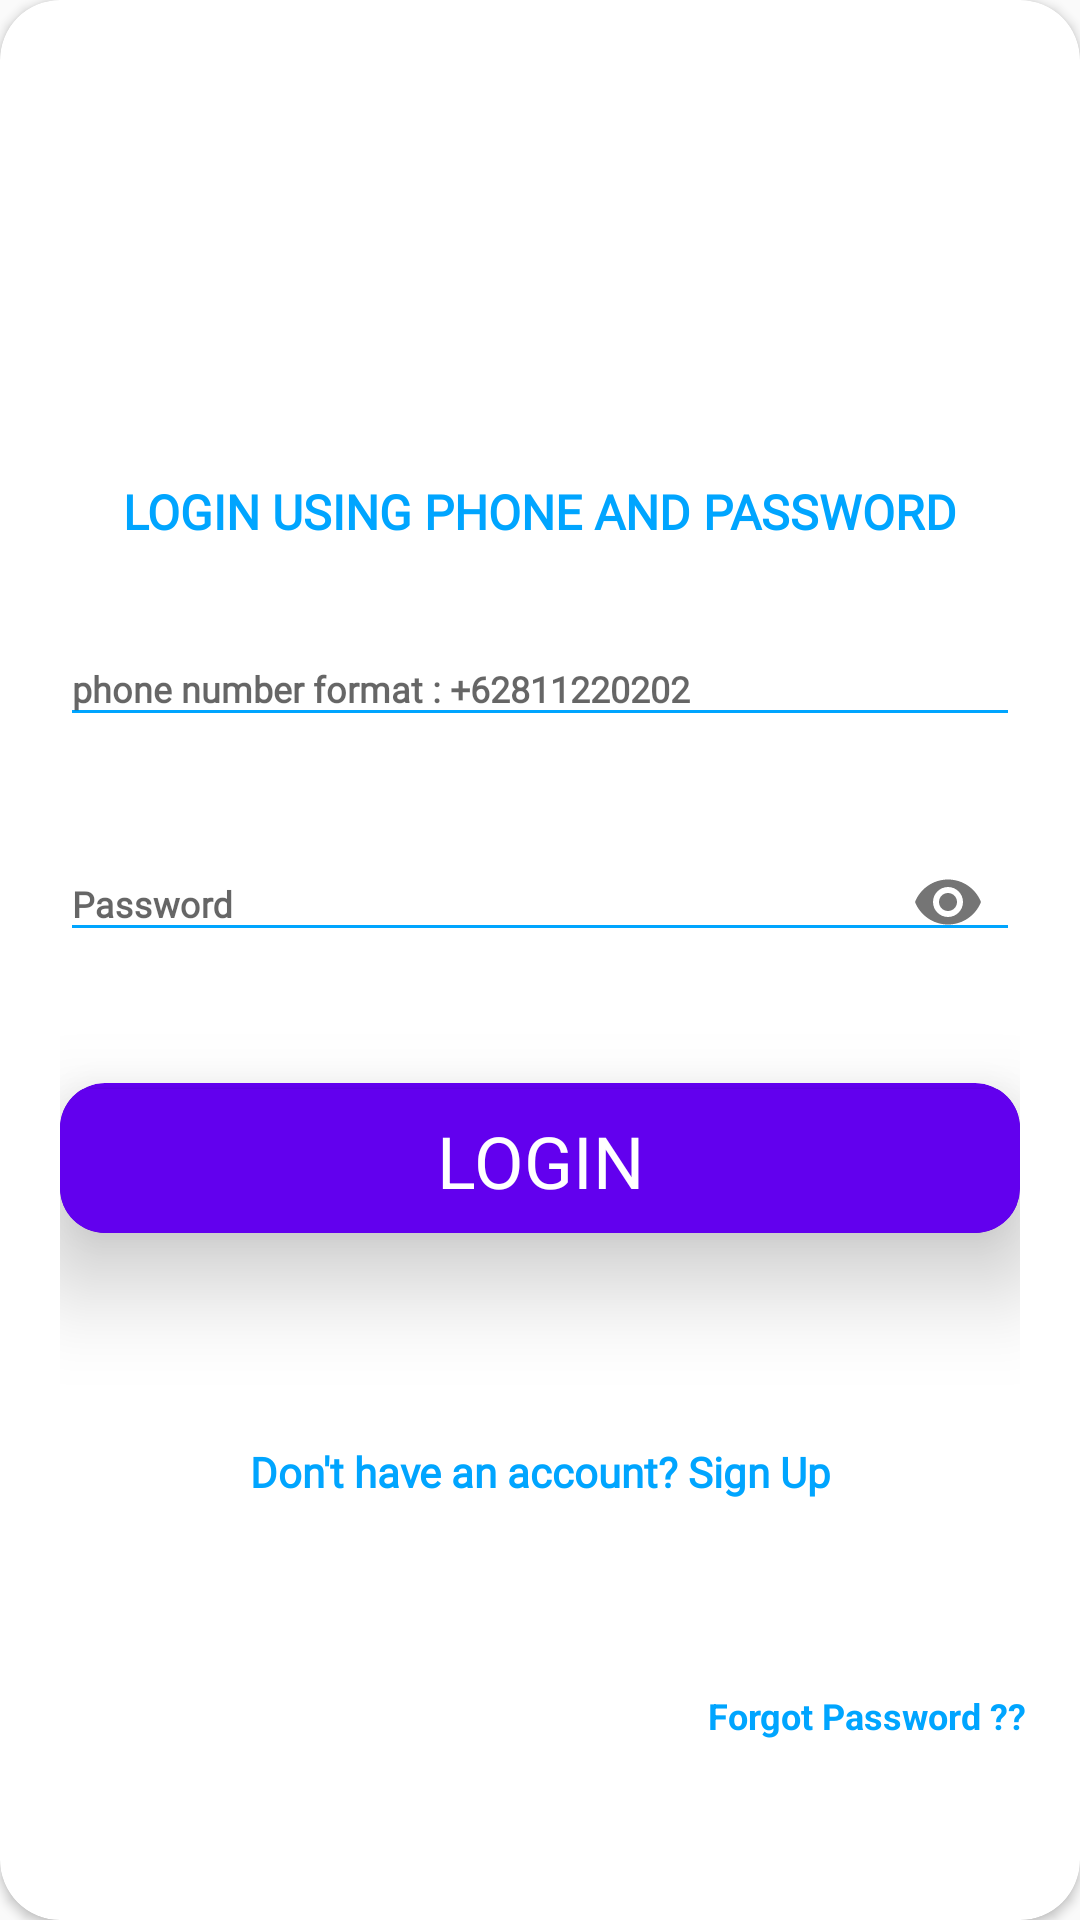

Produce the Android XML layout that renders to this screen, including the resource entries it uses.
<!-- AndroidManifest.xml: application theme AppTheme -->
<!-- res/layout/login_number.xml -->
<?xml version="1.0" encoding="utf-8"?>
<androidx.cardview.widget.CardView xmlns:android="http://schemas.android.com/apk/res/android"
    xmlns:app="http://schemas.android.com/apk/res-auto"
    style="@style/loginCard"
    android:layout_gravity="center"
    android:layout_marginTop="@dimen/loginViewsMargin"
    android:layout_marginBottom="@dimen/loginViewsMargin"
    android:background="#BC5353"
    android:elevation="5dp"
    app:cardCornerRadius="@dimen/loginCardRadius">


    <LinearLayout
        style="@style/linearParent"
        android:layout_gravity="center"
        android:padding="@dimen/loginViewsMargin">

        <RelativeLayout xmlns:android="http://schemas.android.com/apk/res/android"
            android:layout_width="match_parent"
            android:layout_height="match_parent"
            android:visibility="gone">

            <com.github.chrisbanes.photoview.PhotoView
                android:id="@+id/viewImageCb"
                android:layout_width="match_parent"
                android:src="@drawable/beraslogo01"
                android:background="@drawable/beraslogo01"
                android:layout_height="180dp"
                android:visibility="invisible" />
            <ImageButton
                android:id="@+id/ive_add"
                android:layout_width="60dp"
                android:layout_height="60dp"
                android:layout_gravity="top|left"
                android:background="#F8F6F6"
                android:outlineAmbientShadowColor="@color/colorAccent"
                android:src="@drawable/ic_baseline_add_a_photo_24" />


            <EditText
                android:layout_centerInParent="true"
                android:layout_width="match_parent"
                android:layout_height="wrap_content"
                android:inputType="text"/>
            <ImageView
                android:id="@+id/imageview_log"
                android:layout_width="match_parent"
                android:layout_height="wrap_content">
            </ImageView>


        </RelativeLayout>
        <TextView
            android:fontFamily="@font/montserratlight"
            android:textSize="16dp"
            style="@style/headerTextPrimary"
            android:layout_marginTop="@dimen/loginViewsMargin"
            android:text="LOGIN USING PHONE AND PASSWORD" />

        <com.google.android.material.textfield.TextInputLayout
            android:id="@+id/textInputEmail"
            style="@style/parent"
            android:layout_marginTop="@dimen/loginViewsMargin">

            <EditText
                android:fontFamily="@font/montserratlight"
                android:textStyle="bold"
                android:id="@+id/et_login_number"
                style="@style/modifiedEditText"
                android:hint="@string/login_phone_hint"
                android:inputType="phone"
                android:maxLines="1" />
        </com.google.android.material.textfield.TextInputLayout>

        <com.google.android.material.textfield.TextInputLayout
            android:id="@+id/textInputPassword"
            style="@style/parent"
            app:passwordToggleEnabled="true"
            android:layout_marginTop="@dimen/loginViewsMargin">

            <EditText
                android:fontFamily="@font/montserratlight"
                android:textStyle="bold"
                android:id="@+id/et_pw_number"
                style="@style/modifiedEditText"
                android:hint="@string/login_password_hint"
                android:inputType="textPassword"
                android:maxLines="1" />
        </com.google.android.material.textfield.TextInputLayout>

        <TextView
            android:id="@+id/forgot_passwordz"
            style="@style/viewParent"
            android:visibility="invisible"
            android:layout_gravity="end"
            android:layout_marginTop="20dp"
            android:onClick="viewForgotPAssword"
            android:text="Forgot Password?"
            android:textColor="@color/primaryTextColor"
            android:textSize="@dimen/newsMoreTextSize" />

        <Button
            android:id="@+id/cirLoginButton"
            style="@style/loginButton"
            android:layout_gravity="center_horizontal"
            android:layout_marginTop="@dimen/loginViewsMargin"
            android:text="Login"
            android:visibility="gone" />

        <ProgressBar
            android:id="@+id/progressBar"
            android:visibility="gone"
            android:layout_width="match_parent"
            android:layout_height="match_parent" />

        <androidx.cardview.widget.CardView
            android:id="@+id/btnLogin"
            android:layout_width="match_parent"
            android:layout_height="50dp"
            android:layout_marginBottom="50dp"
            android:clickable="true"
            android:foreground="?android:attr/selectableItemBackground"
            app:cardBackgroundColor="@color/colorPrimary"
            app:cardCornerRadius="15dp"
            app:cardElevation="20dp"
            app:layout_constraintBottom_toBottomOf="parent"
            app:layout_constraintEnd_toEndOf="parent"
            app:layout_constraintStart_toStartOf="parent">

            <androidx.constraintlayout.widget.ConstraintLayout
                android:layout_width="match_parent"
                android:layout_height="match_parent">

                <Button
                    android:fontFamily="@font/revans"
                    android:onClick="buttonLogin"
                    android:layout_width="match_parent"
                    android:layout_height="wrap_content"
                    android:background="@color/colorPrimary"
                    android:text="LOGIN"
                    android:textColor="@android:color/background_light"
                    android:textSize="24sp"
                    app:fontFamily="sans-serif"
                    app:layout_constraintBottom_toBottomOf="parent"
                    app:layout_constraintEnd_toEndOf="parent"
                    app:layout_constraintStart_toStartOf="parent"
                    app:layout_constraintTop_toTopOf="parent"
                    app:layout_constraintVertical_bias="1.0" />
            </androidx.constraintlayout.widget.ConstraintLayout>
        </androidx.cardview.widget.CardView>

        <TextView
            android:fontFamily="@font/revans"
            android:id="@+id/textview_signup"
            style="@style/parent"
            android:layout_marginTop="@dimen/loginViewsMargin"
            android:onClick="viewRegisterClicked"
            android:text="@string/login_signup_hint"
            android:textAlignment="center"
            android:textColor="@color/primaryTextColor"
            android:textStyle="bold" />


    </LinearLayout>
    <TextView
        android:id="@+id/forgot_password"
        style="@style/viewParent"
        android:layout_gravity="bottom|end"
        android:layout_marginBottom="60dp"
        android:layout_marginRight="18dp"
        android:textStyle="bold"
        android:onClick="viewForgotPAssword"
        android:text="Forgot Password ??"
        android:textColor="@color/primaryTextColor"
        android:textSize="@dimen/newsMoreTextSize" />

</androidx.cardview.widget.CardView>
<!-- resources referenced by this layout -->
<resources>
  <color name="colorAccent">#03DAC5</color>
  <color name="colorPrimary">#6200EE</color>
  <color name="primaryTextColor">#00a5ff</color>
  <dimen name="loginCardRadius">20dp</dimen>
  <dimen name="loginViewsMargin">20dp</dimen>
  <dimen name="newsMoreTextSize">12sp</dimen>
  <!-- drawable beraslogo01: jpg bitmap (drawable-v24, 24967 bytes) -->
  <!-- drawable ic_baseline_add_a_photo_24 (drawable) -->
  <vector android:height="24dp" android:tint="#2516EF"
      android:viewportHeight="24" android:viewportWidth="24"
      android:width="24dp" xmlns:android="http://schemas.android.com/apk/res/android">
      <path android:fillColor="@android:color/white" android:pathData="M3,4V1h2v3h3v2H5v3H3V6H0V4H3zM6,10V7h3V4h7l1.83,2H21c1.1,0 2,0.9 2,2v12c0,1.1 -0.9,2 -2,2H5c-1.1,0 -2,-0.9 -2,-2V10H6zM13,19c2.76,0 5,-2.24 5,-5s-2.24,-5 -5,-5s-5,2.24 -5,5S10.24,19 13,19zM9.8,14c0,1.77 1.43,3.2 3.2,3.2s3.2,-1.43 3.2,-3.2s-1.43,-3.2 -3.2,-3.2S9.8,12.23 9.8,14z"/>
  </vector>
  <string name="login_password_hint">Password</string>
  <string name="login_phone_hint">phone number format : +62811220202 </string>
  <string name="login_signup_hint">Don\'t have an account? Sign Up</string>
  <style name="headerTextPrimary" parent="headerText">
          <item name="android:textColor">@color/primaryTextColor</item>
      </style>
  <style name="linearParent" parent="parent">
          <item name="android:orientation">vertical</item>
      </style>
  <style name="loginButton" parent="viewParent">
  
          <item name="android:textColor">@color/whiteTextColor</item>
          <item name="android:textStyle">bold</item>
      </style>
  <style name="loginCard" parent="parent" />
  <style name="modifiedEditText" parent="parent">
          <item name="android:textSize">@dimen/newsMoreTextSize</item>
          <item name="android:backgroundTint">@color/primaryTextColor</item>
      </style>
  <style name="parent">
          <item name="android:layout_width">match_parent</item>
          <item name="android:layout_height">wrap_content</item>
      </style>
  <style name="viewParent">
          <item name="android:layout_width">wrap_content</item>
          <item name="android:layout_height">wrap_content</item>
      </style>
  <style name="AppTheme" parent="Theme.AppCompat.Light.DarkActionBar">
          
          <item name="colorPrimary">@color/colorPrimary</item>
          <item name="colorPrimaryDark">@color/colorPrimaryDark</item>
          <item name="colorAccent">@color/colorAccent</item>
      </style>
  <style name="headerText" parent="parent">
          <item name="android:textSize">@dimen/headerTextSize</item>
          <item name="android:textAlignment">center</item>
          <item name="android:textColor">@color/whiteTextColor</item>
          <item name="android:textStyle">bold</item>
      </style>
  <color name="whiteTextColor">#fff</color>
  <color name="colorPrimaryDark">#3700B3</color>
  <dimen name="headerTextSize">22sp</dimen>
</resources>
